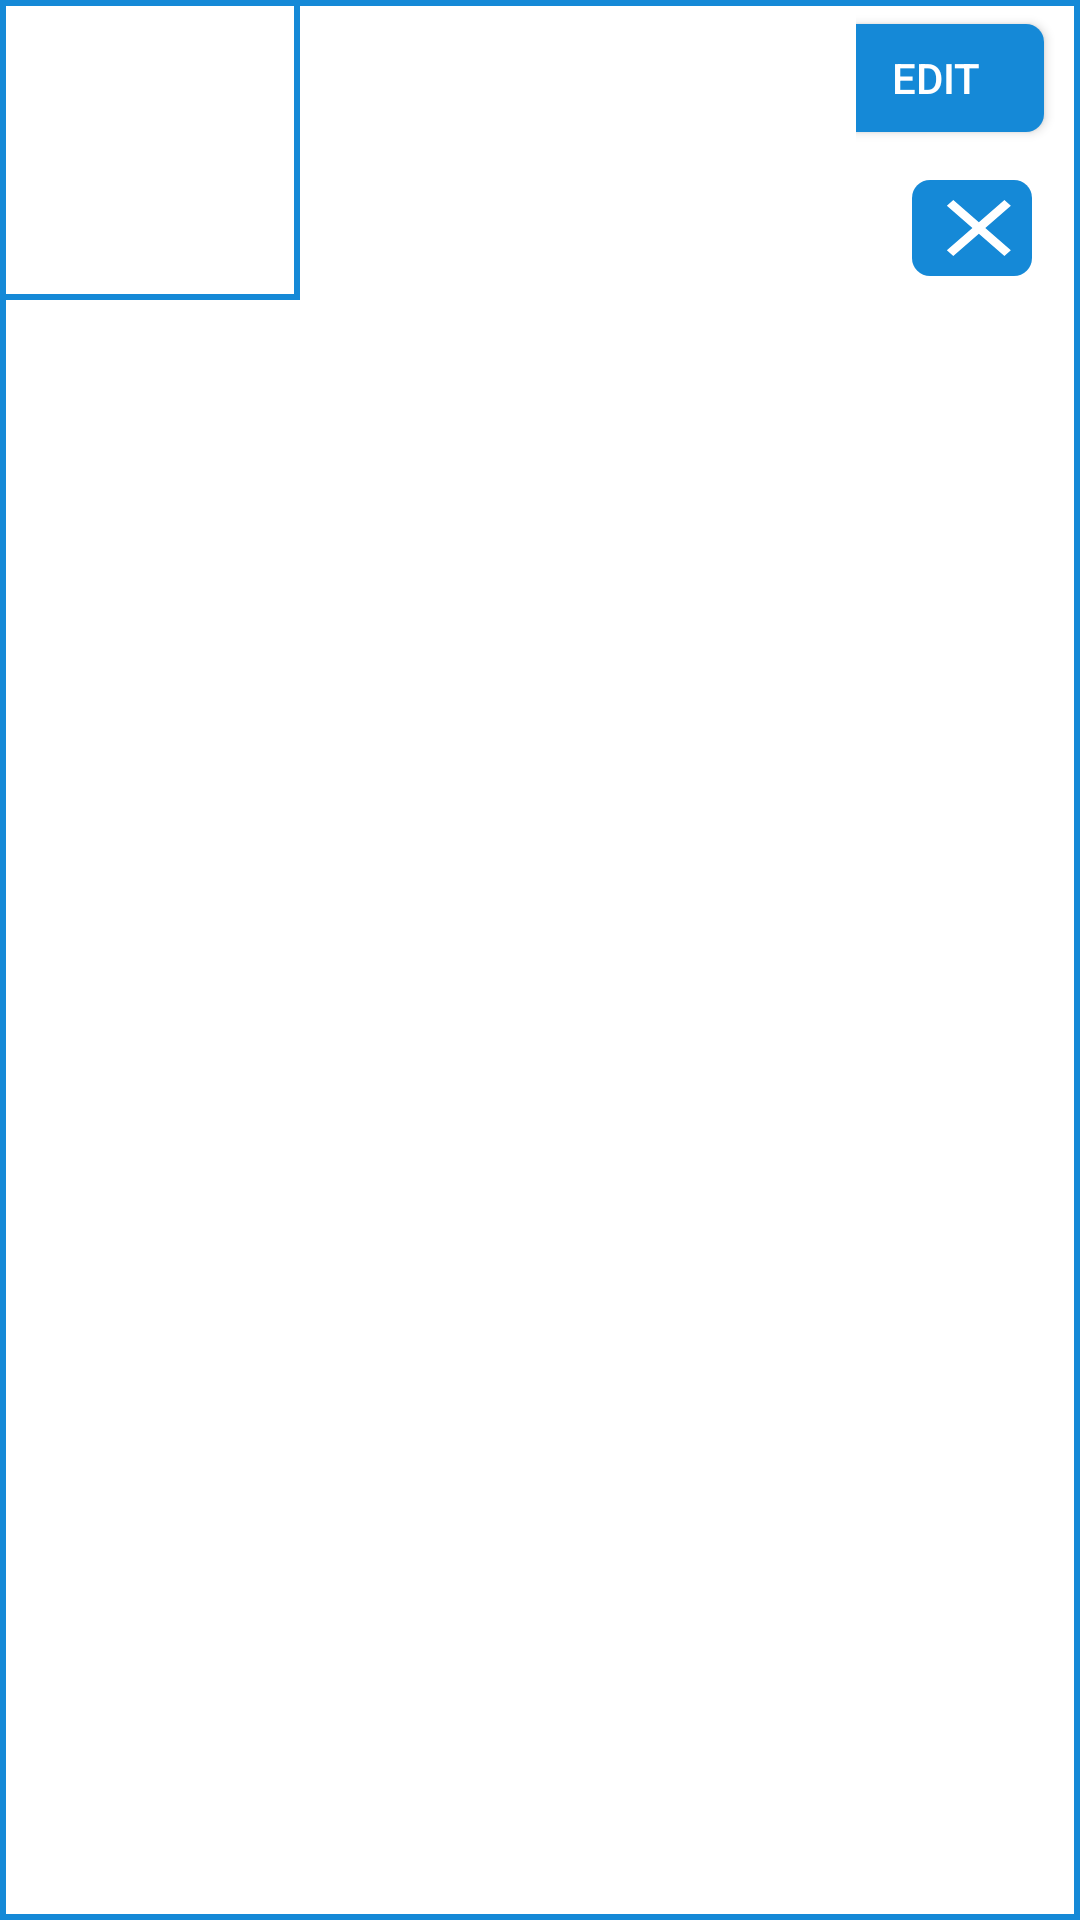

Reconstruct the res/layout file that produces this screen, plus the resources it refers to.
<!-- AndroidManifest.xml: application theme Theme.BMIAnalayzer -->
<!-- res/layout/itemfood.xml -->
<?xml version="1.0" encoding="utf-8"?>
<androidx.constraintlayout.widget.ConstraintLayout xmlns:android="http://schemas.android.com/apk/res/android"
    xmlns:app="http://schemas.android.com/apk/res-auto"
    android:layout_width="match_parent"
    android:layout_height="wrap_content"
    android:layout_margin="8dp"
    android:background="@drawable/stroke">

    <ImageView
        android:id="@+id/imgFood"
        android:layout_width="100dp"
        android:layout_height="100dp"
        android:background="@drawable/stroke"
        android:padding="5dp"
        app:layout_constraintStart_toStartOf="parent"
        app:layout_constraintTop_toTopOf="parent" />

    <androidx.appcompat.widget.LinearLayoutCompat
        android:layout_width="0dp"
        android:layout_height="0dp"
        android:orientation="horizontal"
        app:layout_constraintBottom_toBottomOf="@+id/imgFood"
        app:layout_constraintEnd_toEndOf="parent"
        app:layout_constraintStart_toEndOf="@+id/imgFood"
        app:layout_constraintTop_toTopOf="@+id/imgFood">

        <androidx.appcompat.widget.LinearLayoutCompat
            android:layout_width="0dp"
            android:layout_height="wrap_content"
            android:layout_weight="2"
            android:orientation="vertical"
            android:paddingLeft="16dp">

            <TextView
                android:id="@+id/tvCategory"
                android:layout_width="match_parent"
                android:layout_height="wrap_content"
                android:textColor="@color/black"
                android:textSize="16sp"
                android:textStyle="bold"
            />

            <TextView
                android:id="@+id/tvNameFood"
                android:layout_width="match_parent"
                android:layout_height="wrap_content"
                android:textSize="14sp"
            />

            <TextView
                android:id="@+id/tvCalory"
                android:layout_width="match_parent"
                android:layout_height="wrap_content"
                android:textSize="14sp"
            />

        </androidx.appcompat.widget.LinearLayoutCompat>

        <androidx.appcompat.widget.LinearLayoutCompat
            android:layout_width="0dp"
            android:layout_height="wrap_content"
            android:orientation="vertical"
            android:layout_weight="1"
            android:paddingLeft="12dp">

            <androidx.appcompat.widget.AppCompatButton
                android:id="@+id/btnEdit"
                android:layout_width="72dp"
                android:layout_height="36dp"
                android:layout_gravity="end"
                android:layout_marginTop="8dp"
                android:layout_marginRight="12dp"
                android:text="edit"
                android:textColor="@color/white"
                android:background="@drawable/co"
            />

            <ImageView
                android:id="@+id/imgDelete"
                android:layout_width="40dp"
                android:layout_height="32dp"
                android:layout_gravity="end"
                android:layout_marginRight="16dp"
                android:layout_marginTop="16dp"
                android:background="@drawable/co"
                android:src="@drawable/error"
            />
        </androidx.appcompat.widget.LinearLayoutCompat>
    </androidx.appcompat.widget.LinearLayoutCompat>
</androidx.constraintlayout.widget.ConstraintLayout>
<!-- resources referenced by this layout -->
<resources>
  <color name="black">#FF000000</color>
  <color name="white">#FFFFFFFF</color>
  <!-- drawable co (drawable) -->
  <?xml version="1.0" encoding="utf-8"?>
   <shape android:shape="rectangle"
  
       xmlns:android="http://schemas.android.com/apk/res/android">
       <corners android:radius="6dp"/>
       <solid android:color="@color/BMICOlOR"/>
  
   </shape>
  <!-- drawable error (drawable) -->
  <vector android:height="24dp" android:tint="#FFFFFF"
      android:viewportHeight="24" android:viewportWidth="21"
      android:width="24dp" xmlns:android="http://schemas.android.com/apk/res/android">
      <path android:fillColor="@android:color/white" android:pathData="M19,6.41L17.59,5 12,10.59 6.41,5 5,6.41 10.59,12 5,17.59 6.41,19 12,13.41 17.59,19 19,17.59 13.41,12z"/>
  </vector>
  <!-- drawable stroke (drawable) -->
  <?xml version="1.0" encoding="utf-8"?>
  <shape
      xmlns:android="http://schemas.android.com/apk/res/android"
      android:shape="rectangle">
  
      <stroke
          android:width="2dp"
          android:color="@color/BMICOlOR">
      </stroke>
  
      <solid
          android:color="@color/white">
      </solid>
  
  </shape>
  <style name="Theme.BMIAnalayzer" parent="Theme.MaterialComponents.DayNight.DarkActionBar">
          
          <item name="colorPrimary">@color/purple_500</item>
          <item name="colorPrimaryVariant">@color/purple_700</item>
          <item name="colorOnPrimary">@color/white</item>
          
          <item name="colorSecondary">@color/teal_200</item>
          <item name="colorSecondaryVariant">@color/teal_700</item>
          <item name="colorOnSecondary">#1589D7</item>
          
          <item name="android:statusBarColor" tools:targetApi="l">?attr/colorPrimaryVariant</item>
          
      </style>
  <color name="BMICOlOR">#1589D7</color>
  <color name="purple_500">#1589D7</color>
  <color name="purple_700">#FF3700B3</color>
  <color name="teal_200">#FF03DAC5</color>
  <color name="teal_700">#FF018786</color>
</resources>
